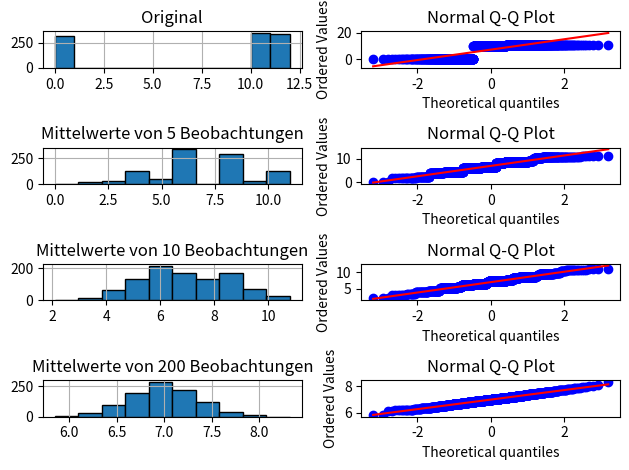

Write the Python code that produced this figure.
#!/usr/bin/env python3
# -*- coding: utf-8 -*-

import matplotlib.pyplot as plt
import numpy as np
import scipy.stats as st
from pandas import Series, DataFrame
from math import sqrt

values = np.array([0, 10, 11])

# a)
sim = Series(np.random.choice(values, size=1000, replace=True))
plt.subplot(4, 2, 1)
sim.hist(bins=[0, 1, 10, 11, 12], edgecolor='black')
plt.title('Original')
plt.subplot(4, 2, 2)
st.probplot(sim, plot=plt)
plt.title('Normal Q-Q Plot')

# b)
n = 5
sim = np.random.choice(values, size=n*1000, replace=True)
sim = DataFrame(np.reshape(sim, (n, 1000)))
sim_mean = sim.mean()
plt.subplot(4, 2, 3)
sim_mean.hist(edgecolor='black')
plt.title('Mittelwerte von 5 Beobachtungen')
plt.subplot(4, 2, 4)
st.probplot(sim_mean, plot=plt)
plt.title('Normal Q-Q Plot')

# c)
i = 5
ns = [10, 200]
for n in ns:
    sim = np.random.choice(values, size=n*1000, replace=True)
    sim = DataFrame(np.reshape(sim, (n, 1000)))
    sim_mean = sim.mean()
    plt.subplot(4, 2, i)
    sim_mean.hist(edgecolor='black')
    plt.title('Mittelwerte von {} Beobachtungen'.format(n))
    i += 1
    plt.subplot(4, 2, i)
    st.probplot(sim_mean, plot=plt)
    plt.title('Normal Q-Q Plot')
    i += 1

plt.tight_layout()
plt.show()

# d)
n = 200
e_x = values.sum() / values.size
print('Berechnung:')
print('E[Xn]={}'.format(e_x))
n_x = len(values)
var_x = ((values[0]-e_x)**2/n_x + (values[1]-e_x)**2/n_x + (values[2]-e_x)**2/n_x)/n
print('Var[Xn]={:.4f}'.format(var_x))
print('σ[Xn]={:.4f}'.format(sqrt(var_x)))

print('\nSimulation')
sim = np.random.choice(values, size=n*1000, replace=True)
sim = DataFrame(np.reshape(sim, (n, 1000)))
sim_mean = sim.mean()
print('E[Xn]={}'.format(sim_mean.mean()))
print('Var[Xn]={:.4f}'.format(sim_mean.std()**2))
print('σ[Xn]={:.4f}'.format(sim_mean.std()))
